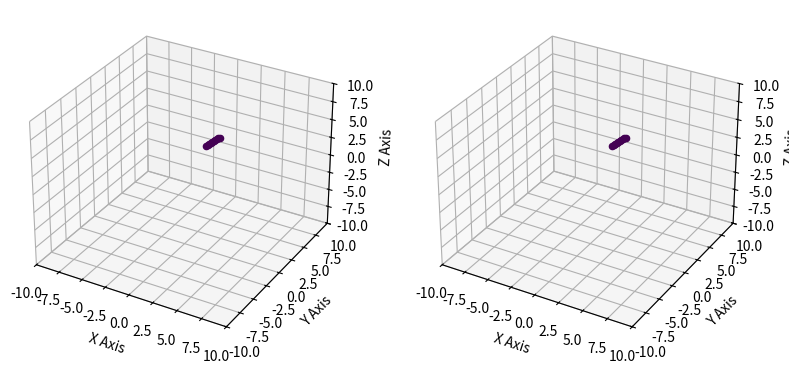

The matplotlib source for this figure:
# display.py
import matplotlib.pyplot as plt
# from mpl_toolkits  import mplot3d


def display_xyzt(xyzt_tuple, color="Greens", label='Plot label'):
    """
        Takes a tuple of x, y, z, t(time) lists and plots it as a 3dscatterpot.

        Each dot's point in space is determined by x, y, and z, while the
        color is determined by it's t value

        Parameters
        ----------
        xyzt_tuple: tuple of lists
            x, y, z t tuples
        color: string
            color of the plot
        label: string
            name of the plot

        Returns
        ----------
        None
    """
    (x_lst, y_lst, z_lst, t_lst) = xyzt_tuple

    # Error checking
    if(len(x_lst) != len(y_lst) != len(z_lst) != len(t_lst)):
        raise Exception("x, y, z and t lists must be the same size")

    # Creating figure and axes
    fig = plt.figure()
    ax = fig.add_subplot(projection='3d')

    # Plotting the points
    ax.scatter(x,y,z,cmap="jet")
    # for x, y, z, t in zip(x_lst, y_lst, z_lst, t_lst):
    #     ax.scatter(x, y, z, marker='o', c=t)

    # Setting Axes
    ax.set_xlabel('X Axis')
    ax.set_ylabel('Y Axis')
    ax.set_zlabel('Z Axis')
    plt.show()


def add_xyzt_plt(fig, xyzt_tuple, pos):
    (x_lst, y_lst, z_lst, t_lst) = xyzt_tuple

    # Error checking
    if(len(x_lst) != len(y_lst) != len(z_lst) != len(t_lst)):
        raise Exception("x, y, z and t lists must be the same size")

    # Creating figure and axes
    ax = fig.add_subplot(1, 2, pos + 1, projection='3d')

    # Plotting the points
    for x, y, z, t in zip(x_lst, y_lst, z_lst, t_lst):
        ax.scatter(x, y, z, marker='o', c=t)

    # Setting Axes
    ax.set_xlabel('X Axis')
    ax.set_ylabel('Y Axis')
    ax.set_zlabel('Z Axis')

    ax.set_xlim3d(-10,10)
    ax.set_ylim3d(-10,10)
    ax.set_zlim3d(-10,10)


def mult_xyzt_plt(lst_of_tups):
    fig = plt.figure(figsize=plt.figaspect(1/len(lst_of_tups)))
    
    for pos, xyzt_tuple in enumerate(lst_of_tups):
        add_xyzt_plt(fig, xyzt_tuple, pos)

    plt.show()

def plot_2d(xlst, ylst, zlst, tlst, color="blue"):
    at = plt.figure()
    tnew = []
    zeros=[]
    for t in tlst:
        tnew.append(t - tlst[0])
        zeros.append(0)

    xnew = []
    ynew = []
    znew = []
    for x, y, z in zip(xlst, ylst, zlst):
        xnew.append(x - xlst[0])
        ynew.append(y - ylst[0])
        znew.append(z - zlst[0])

    plt.plot(tnew, zeros, c="black")
    # plt.scatter(tnew, xnew, c=color, s=2)
    # plt.scatter(tnew, ynew, c="red", s=2)
    # plt.scatter(tnew, znew, c="green", s=2)
    # plt.plot(tnew, xnew, c=color)
    # plt.plot(tnew, ynew, c="red")
    # plt.plot(tnew, znew, c="green")

    plt.scatter(tnew, xlst, c=color, s=2)
    plt.scatter(tnew, ylst, c="red", s=2)
    plt.scatter(tnew, zlst, c="green", s=2)
    ln1 = plt.plot(tnew, xlst, c=color)
    ln2 = plt.plot(tnew, ylst, c="red")
    ln3 = plt.plot(tnew, zlst, c="green")


    # ax.set_xlim([-1,1])
    plt.ylim(-.5,.5)
    # plt.ylim(-1,1)
    # for x, y in zip(xlst,ylst):
    #     ax.scatter(x - xref, y)
    plt.legend(["zero", "x", "y", "z"])
    plt.show()


if __name__ == "__main__":
    test_tuple = (
            [1.1, 1.2, 1.3, 1.4, 1.5, 1.6, 1.7, 1.8, 1.9, 2.0],
            [2.1, 2.2, 2.3, 2.4, 2.5, 2.6, 2.7, 2.8, 2.9, 3.0],
            [3.1, 3.2, 3.3, 3.4, 3.5, 3.6, 3.7, 3.8, 3.9, 4.0],
            [0.2, 0.4, 0.6, 0.8, 1.0, 1.2, 1.4, 1.6, 1.8, 2.0]
            # [0, 4, 6, 8, 10, 12, 14, 16, 18, 20]
        )

    # display_xyzt(test_tuple)
    mult_xyzt_plt([test_tuple, test_tuple])# , test_tuple])
